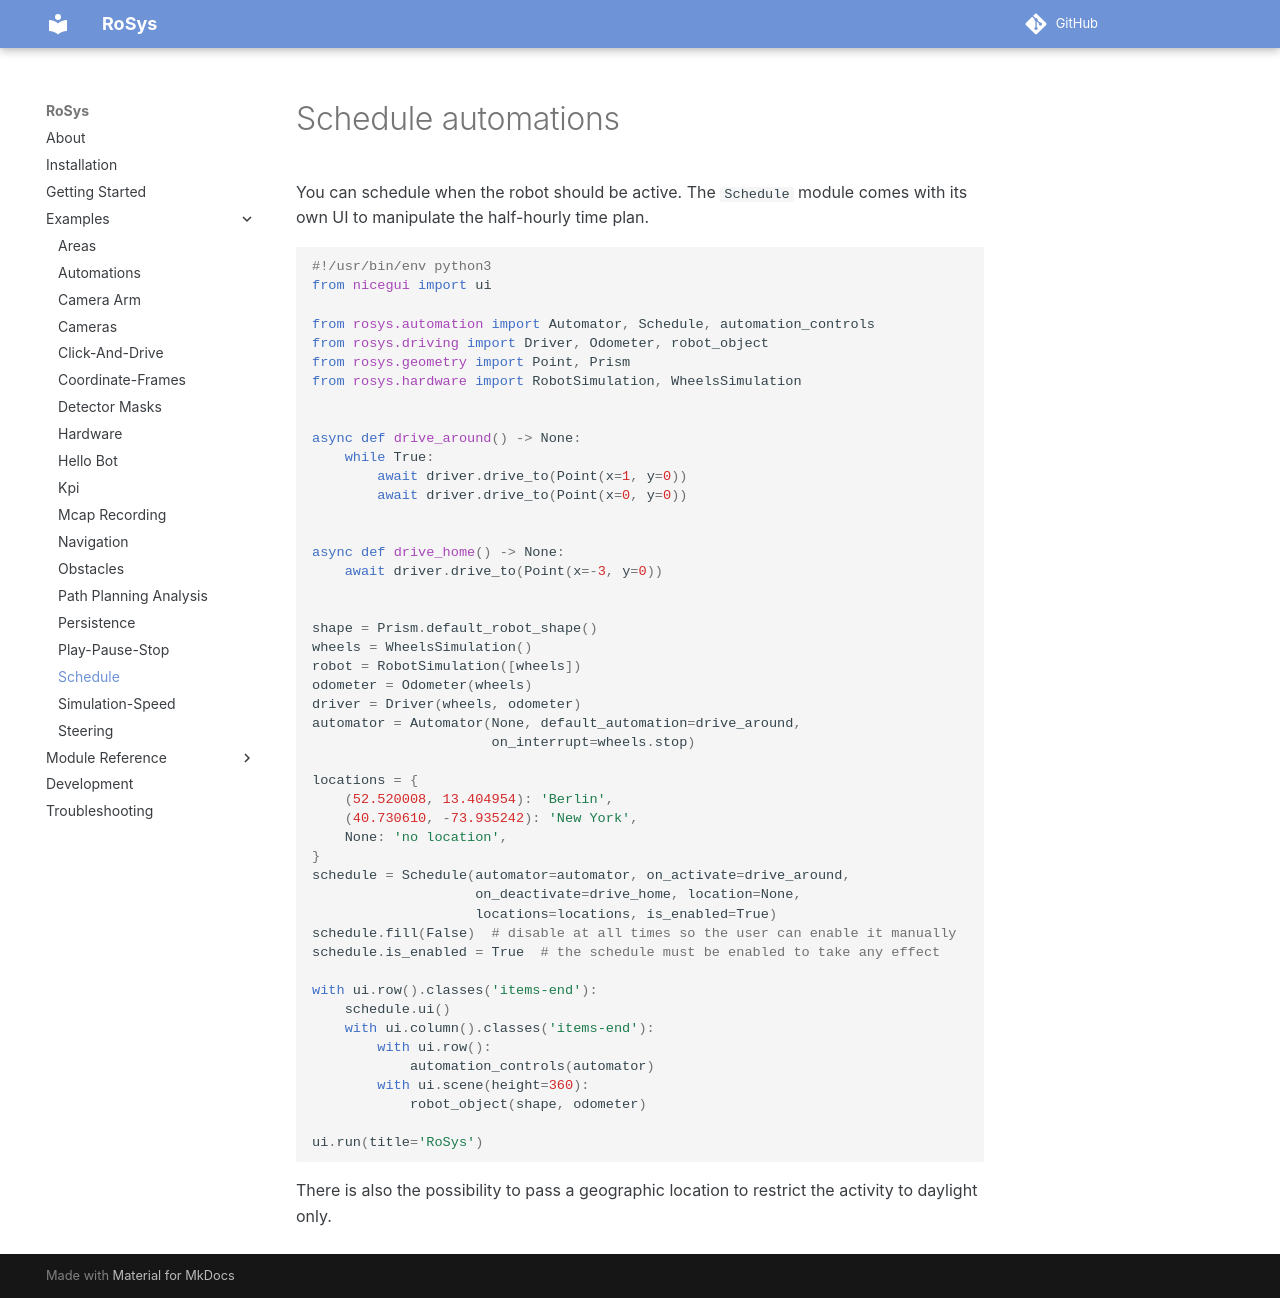

repository: zauberzeug/rosys · page: examples/schedule/index.html · generator: mkdocs

# Schedule automations

You can schedule when the robot should be active.
The `Schedule` module comes with its own UI to manipulate the half-hourly time plan.

```python
{! examples/schedule/main.py !}
```

There is also the possibility to pass a geographic location to restrict the activity to daylight only.
